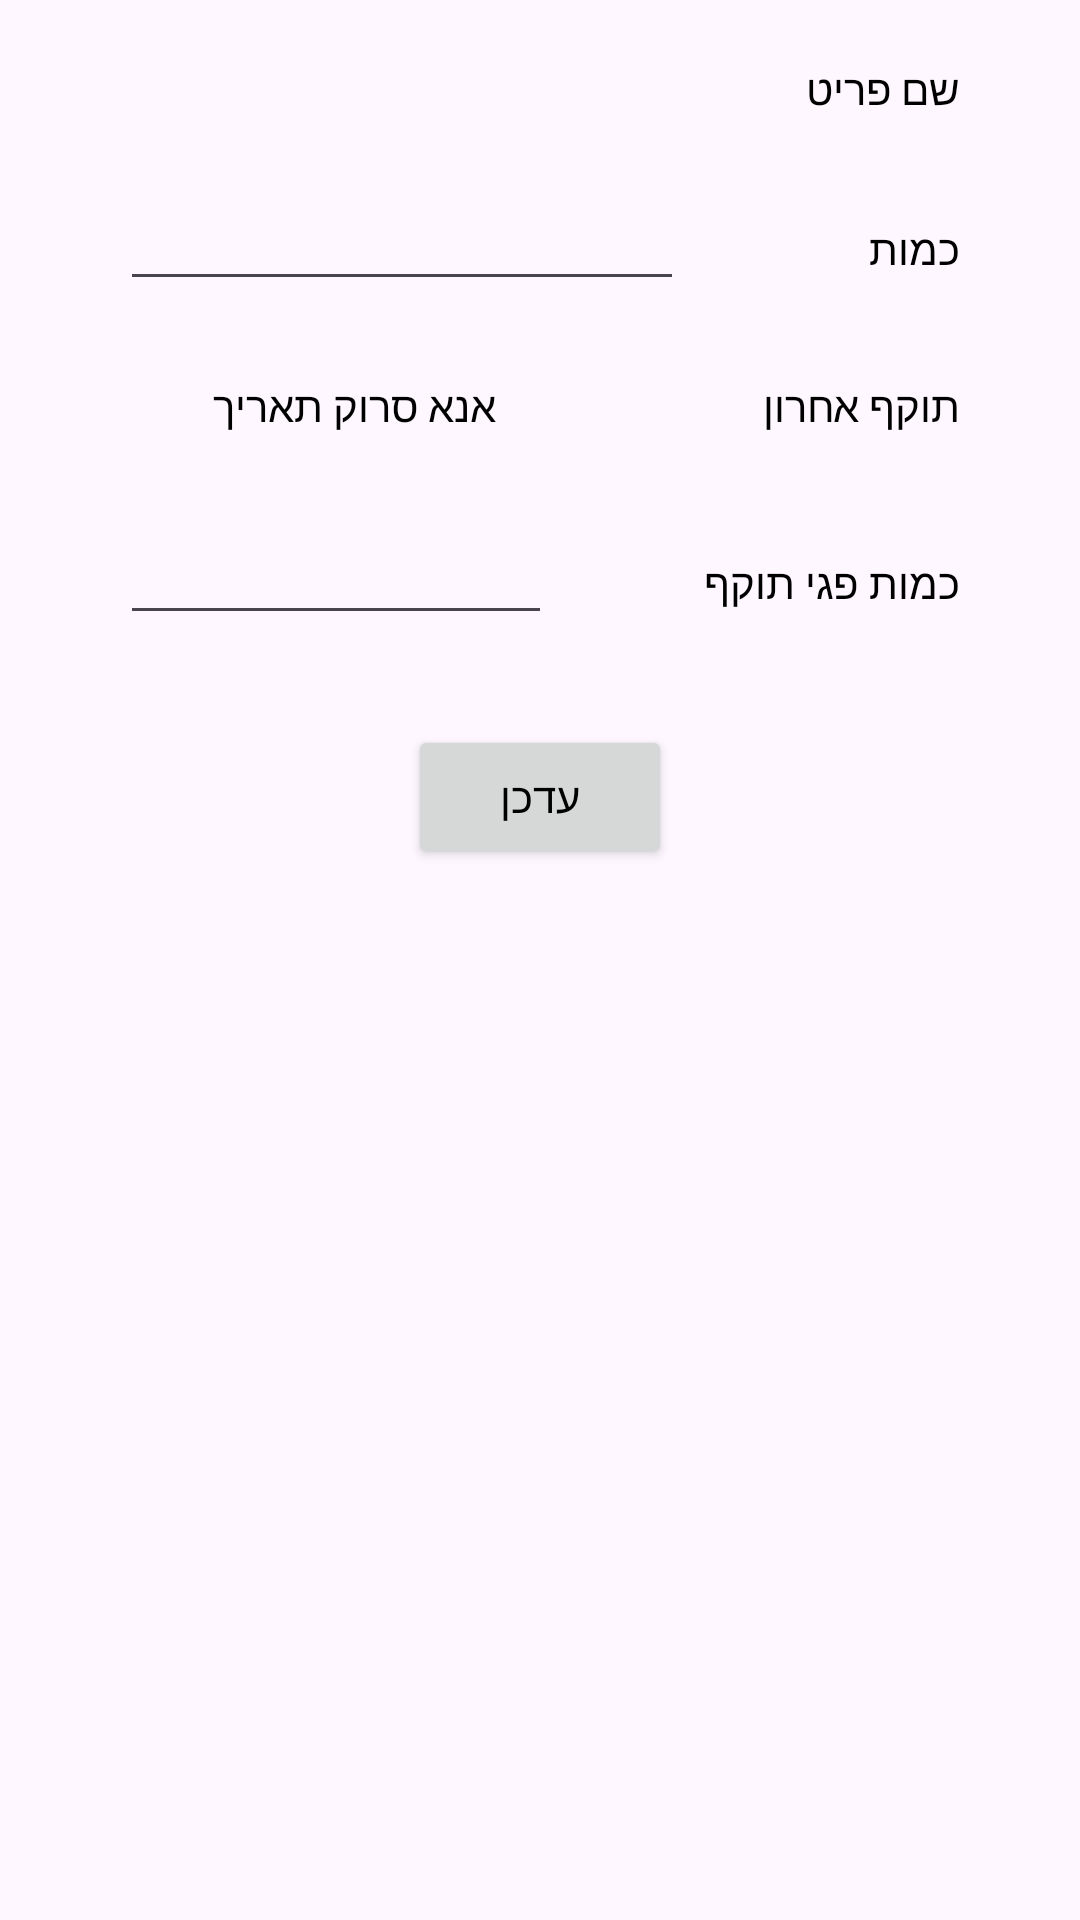

The Android layout XML behind this screen, and the referenced resources:
<!-- AndroidManifest.xml: application theme Theme.AutomaticGrocery -->
<!-- res/layout/custom_exp_final_data_dialog.xml -->
<?xml version="1.0" encoding="utf-8"?>
<LinearLayout xmlns:android="http://schemas.android.com/apk/res/android"
    android:layout_width="match_parent"
    android:layout_height="wrap_content"
    android:orientation="vertical"
    android:layoutDirection="rtl">

    <LinearLayout
        android:layout_width="280dp"
        android:layout_height="wrap_content"
        android:layout_marginTop="20dp"
        android:layout_gravity="center">

        <TextView
            android:id="@+id/tvFINEXPName"
            android:layout_width="wrap_content"
            android:layout_height="wrap_content"
            android:layout_marginLeft="20dp"
            android:layout_weight="1"
            android:text="שם פריט" />

        <TextView
            android:id="@+id/tvFINEXPProductName"
            android:layout_width="wrap_content"
            android:layout_height="wrap_content"
            android:layout_weight="8"
            />

    </LinearLayout>

    <LinearLayout
        android:layout_width="280dp"
        android:layout_height="wrap_content"
        android:layout_marginTop="20dp"
        android:layout_gravity="center">

        <TextView
            android:id="@+id/tvFINEXPProductAmount"
            android:layout_width="wrap_content"
            android:layout_height="wrap_content"
            android:layout_marginLeft="20dp"
            android:layout_weight="1"
            android:text="כמות" />

        <EditText
            android:id="@+id/etFINEXPProductAmount"
            android:layout_width="wrap_content"
            android:layout_height="wrap_content"
            android:layout_weight="4"
            android:inputType="number"
            />

    </LinearLayout>

    <LinearLayout
        android:layout_width="280dp"
        android:layout_height="wrap_content"
        android:layout_marginTop="20dp"
        android:layout_gravity="center">

        <TextView
            android:id="@+id/tvFINEXPProductLastDate"
            android:layout_width="wrap_content"
            android:layout_height="30dp"
            android:layout_weight="1"
            android:text="תוקף אחרון" />

        <Button
            android:id="@+id/btnFINEXPProductLastDate"
            android:layout_width="25dp"
            android:layout_height="25dp"
            android:background="@drawable/barcode_icon"
            android:layout_gravity="center"
            android:layout_weight="1"
            android:layout_marginLeft="10dp"
            android:layout_marginRight="10dp"
            />

        <TextView
            android:id="@+id/etDFINProductLastDate"
            android:layout_width="wrap_content"
            android:layout_height="30dp"
            android:layout_weight="10"
            android:text="אנא סרוק תאריך"
            android:gravity="center"
            />

    </LinearLayout>

    <LinearLayout
        android:layout_width="280dp"
        android:layout_height="wrap_content"
        android:layout_marginTop="20dp"
        android:layout_gravity="center">

        <TextView
            android:id="@+id/tvFINEXPRemoveAmount"
            android:layout_width="wrap_content"
            android:layout_height="wrap_content"
            android:layout_marginLeft="20dp"
            android:layout_weight="1"
            android:text="כמות פגי תוקף" />

        <EditText
            android:id="@+id/etFINEXPRemoveAmount"
            android:layout_width="wrap_content"
            android:layout_height="wrap_content"
            android:layout_weight="4"
            android:inputType="number"
            />

    </LinearLayout>

    <Button
        android:id="@+id/btnFINEXPOk"
        android:layout_width="wrap_content"
        android:layout_height="wrap_content"
        android:text="עדכן"
        android:layout_marginTop="30dp"
        android:layout_gravity="center"
        android:layout_marginBottom="20dp"
        />

</LinearLayout>
<!-- resources referenced by this layout -->
<resources>
  <style name="Theme.AutomaticGrocery" parent="Base.Theme.AutomaticGrocery" />
  <style name="Base.Theme.AutomaticGrocery" parent="Theme.Material3.DayNight.NoActionBar">
          
          
          <item name="colorPrimary">@color/green1</item>
          <item name="android:textColor">@color/black</item>
      </style>
  <color name="green1">#4CAF5C</color>
  <color name="black">#FF000000</color>
</resources>
